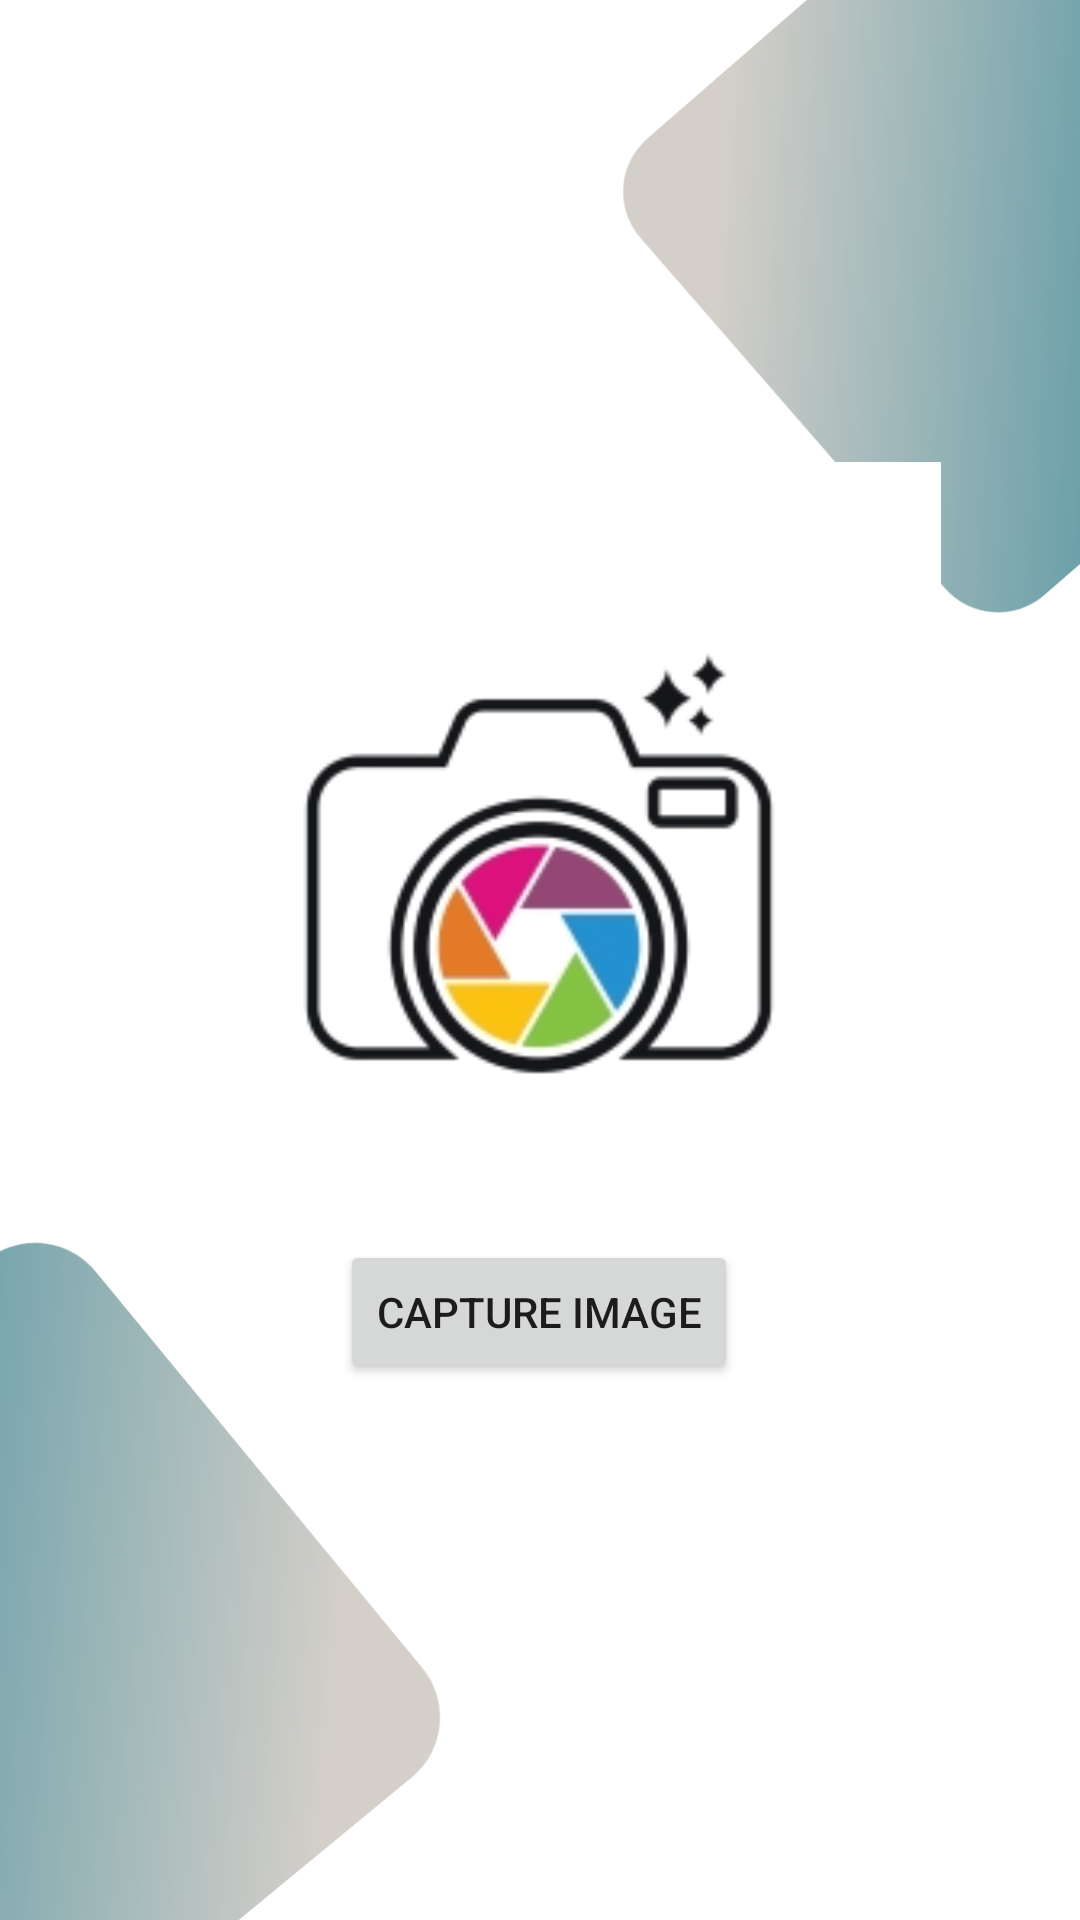

Produce the Android XML layout that renders to this screen, including the resource entries it uses.
<!-- AndroidManifest.xml: application theme Theme.MobileDiagnosticApplication -->
<!-- res/layout/activity_camera_sound2.xml -->
<?xml version="1.0" encoding="utf-8"?>
<androidx.constraintlayout.widget.ConstraintLayout xmlns:android="http://schemas.android.com/apk/res/android"
    xmlns:app="http://schemas.android.com/apk/res-auto"
    xmlns:tools="http://schemas.android.com/tools"
    android:layout_width="match_parent"
    android:layout_height="match_parent"
    android:background="@drawable/bg2"
    tools:context=".CameraSound">

    <ImageView
        android:id="@+id/image_view"
        android:layout_width="268dp"
        android:layout_height="275dp"
        android:layout_above="@+id/button_capture"
        android:adjustViewBounds="true"
        android:src="@drawable/campic"
        app:layout_constraintBottom_toBottomOf="parent"
        app:layout_constraintEnd_toEndOf="parent"
        app:layout_constraintHorizontal_bias="0.497"
        app:layout_constraintStart_toStartOf="parent"
        app:layout_constraintTop_toTopOf="parent"
        app:layout_constraintVertical_bias="0.412" />

    <Button
        android:id="@+id/button_capture"
        android:layout_width="wrap_content"
        android:layout_height="wrap_content"
        android:layout_alignParentBottom="true"
        android:onClick="captureImage"
        android:text="Capture Image"
        app:layout_constraintBottom_toBottomOf="parent"
        app:layout_constraintEnd_toEndOf="parent"
        app:layout_constraintHorizontal_bias="0.498"
        app:layout_constraintStart_toStartOf="parent"
        app:layout_constraintTop_toTopOf="parent"
        app:layout_constraintVertical_bias="0.698" />


</androidx.constraintlayout.widget.ConstraintLayout>
<!-- resources referenced by this layout -->
<resources>
  <!-- drawable bg2: png bitmap (drawable, 351105 bytes) -->
  <!-- drawable campic: jpg bitmap (drawable, 17622 bytes) -->
  <style name="Theme.MobileDiagnosticApplication" parent="Theme.MaterialComponents.DayNight.DarkActionBar">
          
          <item name="colorPrimary">@color/purple_500</item>
          <item name="colorPrimaryVariant">@color/purple_700</item>
          <item name="colorOnPrimary">@color/white</item>
          
          <item name="colorSecondary">@color/teal_200</item>
          <item name="colorSecondaryVariant">@color/teal_700</item>
          <item name="colorOnSecondary">@color/black</item>
          
          <item name="android:statusBarColor" tools:targetApi="l">?attr/colorPrimaryVariant</item>
          
      </style>
  <color name="purple_500">#535A5A</color>
  <color name="purple_700">#404545</color>
  <color name="white">#FFFFFFFF</color>
  <color name="teal_200">#FF03DAC5</color>
  <color name="teal_700">#FF018786</color>
  <color name="black">#FF000000</color>
</resources>
